Run: headless pygame with SDL's dummy video driver; simulated clock (each Clock.tick advances the game by its frame time, no real sleeping); random seed 0; keys injected as events and as key.get_pressed() state; no mouse input; restart key C tapped at the start of phases 3 and 4.
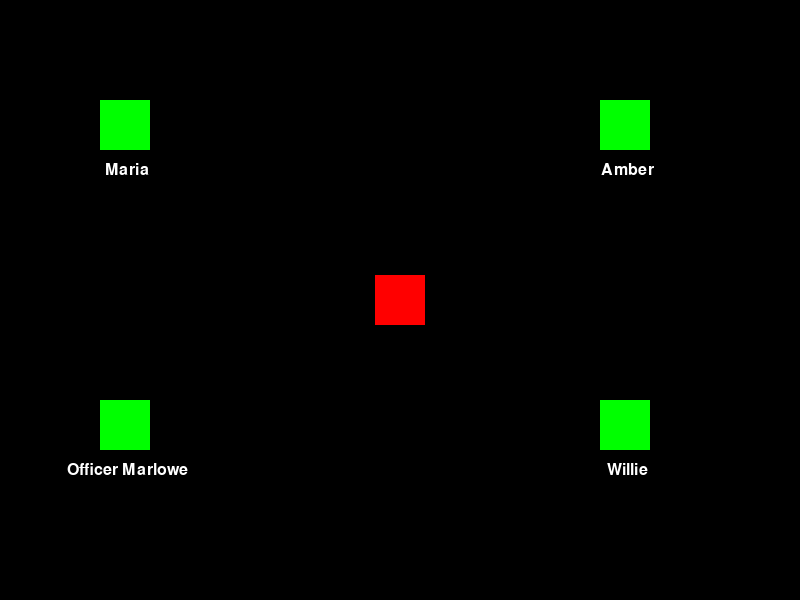
Frame 1 of 4 · flips 1–60 · no input
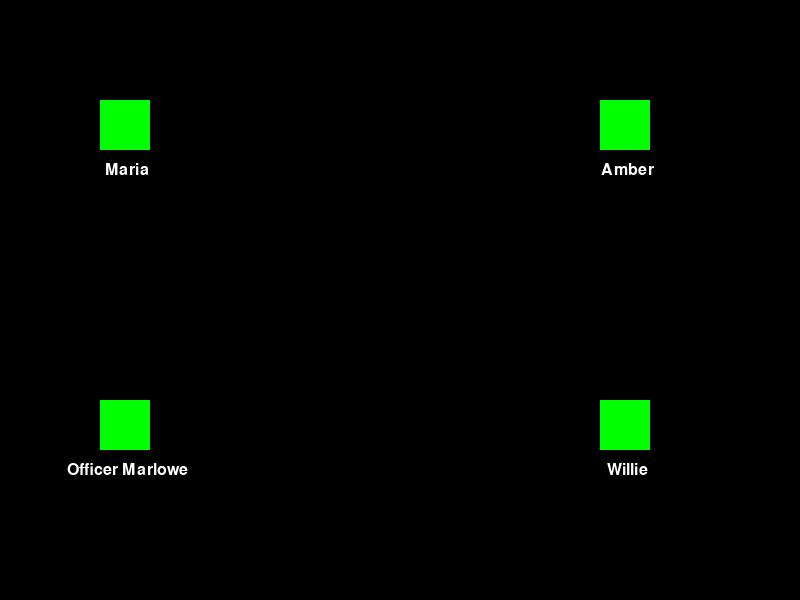
Frame 2 of 4 · flips 61–180 · tapped SPACE, RETURN · held RIGHT (→), D
Frame 3 of 4 · flips 181–300 · tapped C · held DOWN (↓), S · screen unchanged from frame 2, image omitted
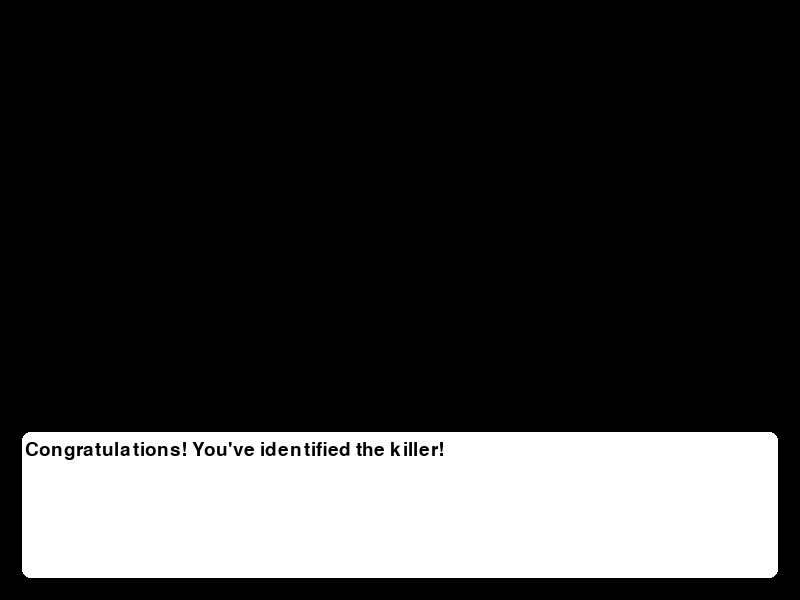
Frame 4 of 4 · flips 301–420 · tapped C · held LEFT (←), A, UP (↑), W

The pygame program that drew these frames:

import pygame
import sys

pygame.init()

SCREEN_WIDTH = 800
SCREEN_HEIGHT = 600
WHITE = (255, 255, 255)
BLACK = (0, 0, 0)
GREEN = (0, 255, 0)
RED = (255, 0, 0)

FONT = pygame.font.SysFont(None, 24)
SPEECH_FONT = pygame.font.SysFont(None, 28)
clock = pygame.time.Clock()

player_image = pygame.Surface((50, 50))
player_image.fill(RED)
player_rect = player_image.get_rect(center=(SCREEN_WIDTH // 2, SCREEN_HEIGHT // 2))

class NPC:
    def __init__(self, name, position, speech):
        self.name = name
        self.position = position
        self.speech = speech
        self.interaction_count = 0

    def update_interaction_count(self):
        self.interaction_count += 1

npcs = [
    NPC("Maria", (100, 100), "In the morning, I made breakfast for my husband..."),
    NPC("Willie", (600, 400), "Breakfast with my wife started the day..."),
    NPC("Amber", (600, 100), "In the day, I exercised in the park..."),
    NPC("Officer Marlowe", (100, 400), "Please help me find the killer before it's too late!")
]

speech_rect_width = SCREEN_WIDTH - 40
speech_rect_height = SCREEN_HEIGHT // 4
speech_rect = pygame.Rect(20, SCREEN_HEIGHT - speech_rect_height - 20, speech_rect_width, speech_rect_height)

def draw_text(surface, text, color, rect, font):
    words = text.split(' ')
    lines = []
    line = ''
    for word in words:
        test_line = line + word + ' '
        if font.size(test_line)[0] < rect.width:
            line = test_line
        else:
            lines.append(line)
            line = word + ' '
    lines.append(line)
    y = rect.top + 10
    for line in lines:
        text_surface = font.render(line, True, color)
        text_rect = text_surface.get_rect()
        text_rect.topleft = (rect.left + 5, y)
        surface.blit(text_surface, text_rect)
        y += font.get_linesize()

def render_typewriter_npc_speech(surface, text, color, rect, font):
    for i in range(len(text) + 1):
        pygame.draw.rect(surface, WHITE, rect, 0, 10)
        pygame.draw.rect(surface, BLACK, rect, 2, 10)
        draw_text(surface, text[:i], BLACK, rect, font)
        pygame.display.flip()
        clock.tick(20)
    pygame.time.wait(1000)

def render_typewriter_new_text(surface, text, color, rect, font):
    for i in range(len(text) + 1):
        pygame.draw.rect(surface, WHITE, rect, 0, 10)
        pygame.draw.rect(surface, BLACK, rect, 2, 10)
        draw_text(surface, text[:i], BLACK, rect, font)
        pygame.display.flip()
        clock.tick(20)
    pygame.time.wait(3000)

screen = pygame.display.set_mode((SCREEN_WIDTH, SCREEN_HEIGHT))
pygame.display.set_caption("Interacting with NPCs")

speech_text = "" 
npc_index = None  
hide_speech = False  

def identify_killer():
    new_text = "Who do you think is the killer?\nA. Maria\nB. Willie\nC. Amber\nD. Officer Marlowe"
    render_typewriter_new_text(screen, new_text, BLACK, speech_rect, SPEECH_FONT)

def game_over():
    render_typewriter_new_text(screen, "Incorrect! Game Over.", BLACK, speech_rect, SPEECH_FONT)
    pygame.quit()
    sys.exit()

def you_win():
    render_typewriter_new_text(screen, "Congratulations! You've identified the killer!", BLACK, speech_rect, SPEECH_FONT)
    pygame.quit()
    sys.exit()

while True:
    screen.fill(BLACK)

    for event in pygame.event.get():
        if event.type == pygame.QUIT:
            pygame.quit()
            sys.exit()
        elif event.type == pygame.KEYDOWN:
            if event.key == pygame.K_a :
                you_win()
            elif event.key in (pygame.K_b, pygame.K_c, pygame.K_d) and hide_speech:
                game_over()

    keys = pygame.key.get_pressed()

    if keys[pygame.K_UP]:
        player_rect.y -= 5
    if keys[pygame.K_DOWN]:
        player_rect.y += 5
    if keys[pygame.K_LEFT]:
        player_rect.x -= 5
    if keys[pygame.K_RIGHT]:
        player_rect.x += 5

    screen.blit(player_image, player_rect)

    for npc in npcs:
        npc_rect = pygame.Rect(npc.position[0], npc.position[1], 50, 50)
        pygame.draw.rect(screen, GREEN, npc_rect)  

        if player_rect.colliderect(npc_rect):
            if not hide_speech:
                speech_text = npc.speech
                
                render_typewriter_npc_speech(screen, speech_text, BLACK, speech_rect, SPEECH_FONT)
                hide_speech = True  

                npc.update_interaction_count()

                if all(npc.interaction_count > 0 for npc in npcs) and npc.name == "Officer Marlowe":
                    identify_killer()

        npc_name_surface = FONT.render(npc.name, True, WHITE)
        npc_name_rect = npc_name_surface.get_rect(center=(npc_rect.centerx + 2, npc_rect.bottom + 20))
        screen.blit(npc_name_surface, npc_name_rect)

    pygame.display.flip()
    clock.tick(60) 

    if npc_index is not None and not player_rect.colliderect(pygame.Rect(npcs[npc_index].position[0], npcs[npc_index].position[1], 50, 50)):
        hide_speech = False
